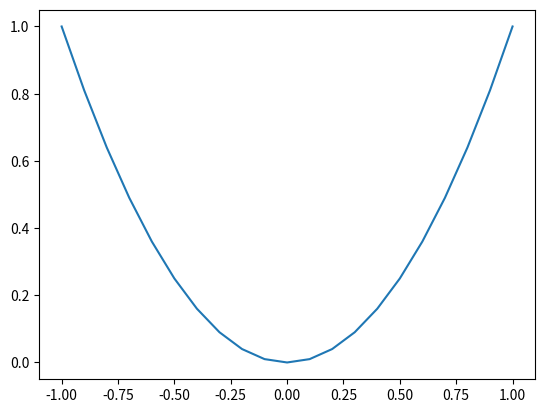

Generate this figure with matplotlib:
import matplotlib.pyplot as plt
import numpy as np

x= np.arange(-1,1.1,0.1)
y=[x**2 for x in x]

plt.plot(x,y)

plt.show()
